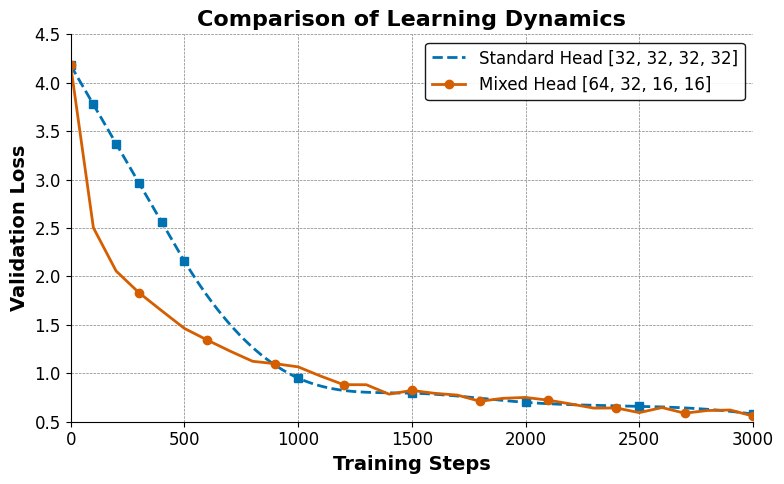

Generate this figure with matplotlib:
import matplotlib.pyplot as plt
import numpy as np
from scipy.interpolate import CubicSpline
loss_A_raw = {0:4.1799, 100:3.7756, 200:3.3713, 300:2.9670, 400:2.5627, 500:2.1584,
              1000:0.9512, 1500:0.7954, 2000:0.7002, 2500:0.6595, 3000:0.5786}
steps_A_keys = list(loss_A_raw.keys())
loss_A_values = list(loss_A_raw.values())
cs = CubicSpline(steps_A_keys, loss_A_values)
steps_A_smooth = np.linspace(0, 3000, 500) 
loss_A_smooth = cs(steps_A_smooth)
steps_B = np.arange(0, 3001, 100)
loss_B = [
    4.1799, 2.5027, 2.0559, 1.8330, 1.6464, 1.4638, 1.3440, 1.2303, 1.1239, 1.0989,
    1.0665, 0.9705, 0.8827, 0.8820, 0.7846, 0.8231, 0.7934, 0.7751, 0.7110, 0.7416,
    0.7508, 0.7225, 0.6830, 0.6406, 0.6419, 0.5937, 0.6462, 0.5882, 0.6158, 0.6210,
    0.5586
]
plt.rcParams.update({
    "font.family": "serif",
    "font.serif": ["Times New Roman"],
    "font.size": 12,
    "axes.labelsize": 14,
    "axes.titlesize": 16,
    "xtick.labelsize": 12,
    "ytick.labelsize": 12,
    "legend.fontsize": 12,
    "figure.figsize": (8, 5), 
    "lines.linewidth": 2,
    "lines.markersize": 6,
})
fig, ax = plt.subplots()
ax.plot(steps_A_smooth, loss_A_smooth, linestyle='--', color='#0072B2',
        label='Standard Head [32, 32, 32, 32]')
ax.plot(steps_A_keys, loss_A_values, marker='s', linestyle='none', color='#0072B2')
ax.plot(steps_B, loss_B, marker='o', linestyle='-', color='#D55E00',
        label='Mixed Head [64, 32, 16, 16]', markevery=3)
ax.set_title('Comparison of Learning Dynamics', fontweight='bold')
ax.set_xlabel('Training Steps', fontweight='bold')
ax.set_ylabel('Validation Loss', fontweight='bold')
legend = ax.legend(loc='upper right', frameon=True, framealpha=0.9)
legend.get_frame().set_edgecolor('black')
ax.set_xlim(0, 3000)
ax.set_ylim(0.5, 4.5) 
ax.grid(True, which='major', linestyle='--', linewidth=0.5, color='gray')
ax.spines['top'].set_visible(False)
ax.spines['right'].set_visible(False)
fig.tight_layout()
output_filename = 'loss_curve_comparison.pdf'
plt.savefig(output_filename, format='pdf', bbox_inches='tight')
print(f"SCI-quality plot saved as '{output_filename}'")
plt.show()
